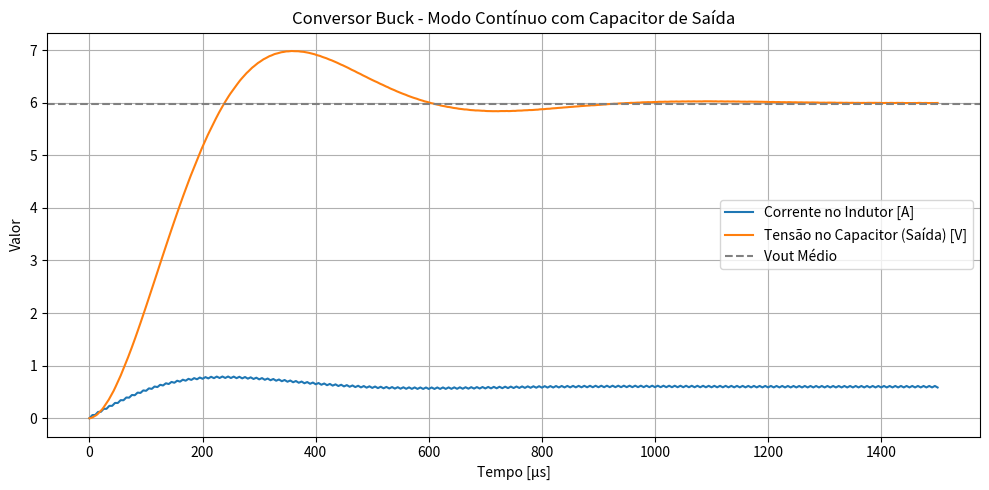

The matplotlib source for this figure:
import numpy as np
import matplotlib.pyplot as plt

#Esses foram os parâmetros que eu estimei inicialmente. Nesse código eles funcionaram bem. 
Vin = 12            
L = 1e-3            
C = 10e-6           
R = 10              
Fs = 100e3          
D = 0.5             # Duty cycle
Ts = 1 / Fs         # Período

# Ciclos/Tempo de simulação (nesse caso o circuito estabiliza por volta dos 150 cilcos - tentativa e erro até estabilizar)
num_ciclos = 150
t_total = num_ciclos * Ts
dt = Ts / 1000       # Tempo total de ciclos de chaveamento - dividido em 1000 amostras por ciclo.
t = np.arange(0, t_total, dt) 

#  Vetores e Condiçõ9es Iniciais 
IL = np.zeros_like(t)       
Vc = np.zeros_like(t)       
IL[0] = 0
Vc[0] = 0



for i in range(1, len(t)):
    ton = D * Ts   #Tempo da chave ligada
    t_in_ciclo = t[i] % Ts    #Local Ciclo Atual
    
    if t_in_ciclo < ton:
        VL = Vin - Vc[i-1]   # Chave fechada (ligada): V sobre o indutor = Vin - Vout
    else:
        VL = -Vc[i-1]          # Chave aberta (desligada): V sobre o indutor = -Vout
    
    dIL = VL / L * dt          # atualiza a corrente no indutor 
    IL[i] = IL[i-1] + dIL

    Ic = IL[i] - Vc[i-1] / R          # Corrente no capacitor usando lei dos nós para atualizar VC
    dVc = Ic / C * dt            # atualiza tensão no capacitor
    Vc[i] = Vc[i-1] + dVc       #valor calculado anterior (i-1) + valor atual 


Voutmed = np.mean(Vc[int(0.5 * len(t)):])      
ILmed = np.mean(IL[int(0.5 * len(t)):])
IL_min = np.min(IL)
IL_max = np.max(IL)
modo = "CONTÍNUO" if IL_min > 0 else "DESCONTÍNUO"



print(f"Tensão média de saída (Voutmed): {Voutmed:.2f} V")     # a tensão média de saída tem que tender para 6V
print(f"Corrente média no indutor (ILmed): {ILmed:.3f} A")     
print(f"Corrente mínima no indutor: {IL_min:.3f} A")
print(f"Corrente máxima no indutor: {IL_max:.3f} A")
print(f"Modo de operação: {modo}")


plt.figure(figsize=(10, 5))
plt.plot(t * 1e6, IL, label='Corrente no Indutor [A]')
plt.plot(t * 1e6, Vc, label='Tensão no Capacitor (Saída) [V]')    #a ondulação da tensão de saída é reduzida pelo capacitor
plt.axhline(Voutmed, color='gray', linestyle='--', label='Vout Médio')
plt.title('Conversor Buck - Modo Contínuo com Capacitor de Saída')
plt.xlabel('Tempo [μs]')
plt.ylabel('Valor')
plt.grid(True)
plt.legend()
plt.tight_layout()
plt.show()
